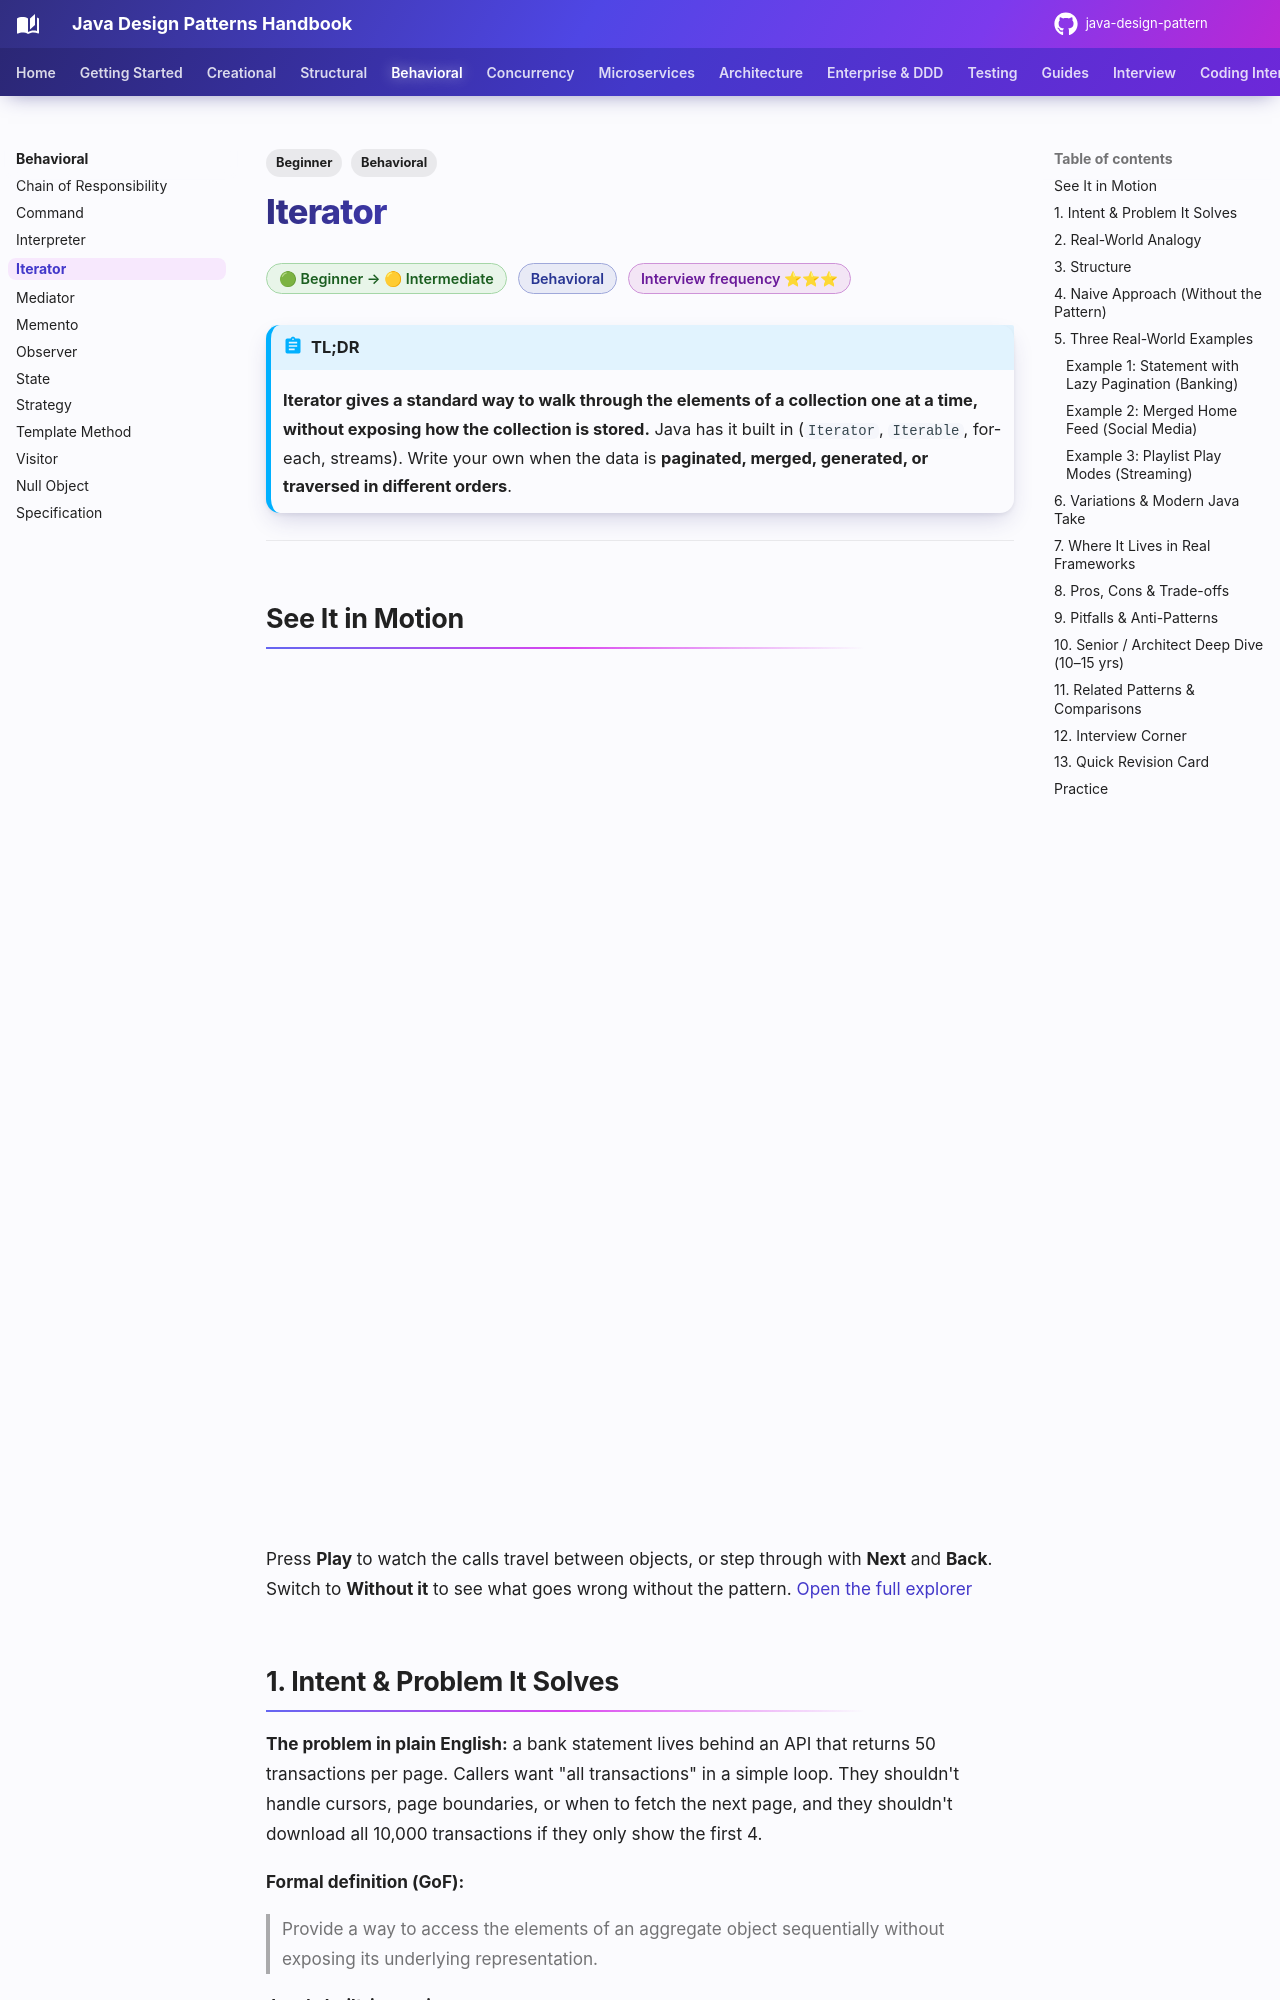

repository: khiruashish/java-design-pattern · page: behavioral/iterator/index.html · generator: mkdocs

---
tags:
  - Behavioral
  - Beginner
---

# Iterator

<span class="badge badge--beginner">🟢 Beginner → 🟡 Intermediate</span>
<span class="badge badge--category">Behavioral</span>
<span class="badge badge--interview">Interview frequency ⭐⭐⭐</span>

!!! abstract "TL;DR"
    **Iterator gives a standard way to walk through the elements of a collection one at a time, without exposing how the collection is stored.**
    Java has it built in (`Iterator`, `Iterable`, for-each, streams). Write your own when the data is **paginated, merged, generated, or traversed in different orders**.

---

## See It in Motion

<iframe class="motion-embed" src="../../motion/index.html?p=iterator&amp;embed=1" title="Animated walkthrough of the Iterator pattern" loading="lazy"></iframe>

Press **Play** to watch the calls travel between objects, or step through with **Next** and **Back**. Switch to **Without it** to see what goes wrong without the pattern. [Open the full explorer](../motion/index.html#iterator){ target=_blank }

## 1. Intent & Problem It Solves

**The problem in plain English:** a bank statement lives behind an API that returns 50 transactions per page. Callers want "all transactions" in a simple loop. They shouldn't handle cursors, page boundaries, or when to fetch the next page, and they shouldn't download all 10,000 transactions if they only show the first 4.

**Formal definition (GoF):**
> Provide a way to access the elements of an aggregate object sequentially without exposing its underlying representation.

**Java's built-in version:**

```java
public interface Iterator<E> { boolean hasNext(); E next(); default void remove() {...} }
public interface Iterable<T> { Iterator<T> iterator(); }   // anything Iterable works in for-each
```

## 2. Real-World Analogy

!!! example "A TV remote's channel button"
    You press "next channel" without knowing whether channels come from cable, satellite or the internet, or how they're stored in the TV's memory. Different buttons (next, favourites only, last watched) give **different traversals** of the same channel list.
